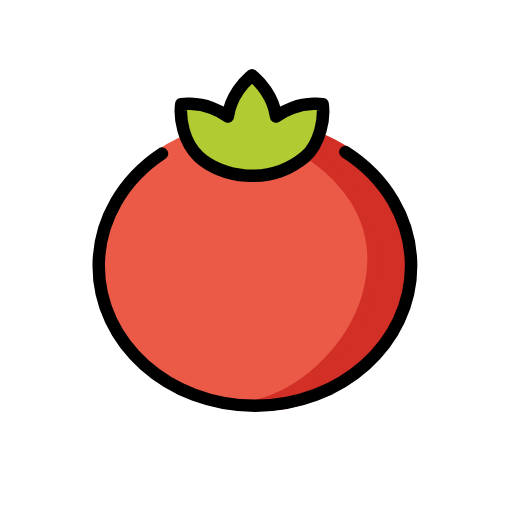
t = 0.00 s
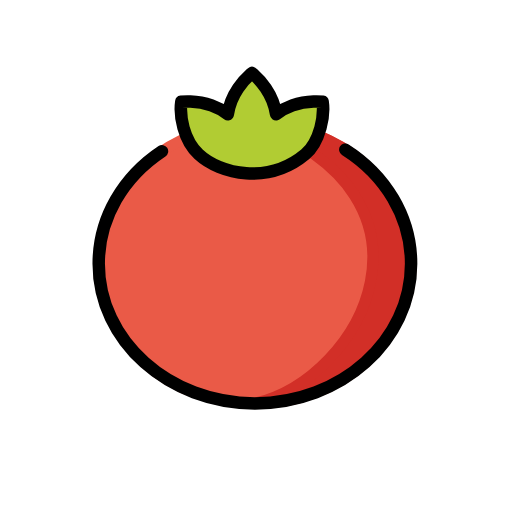
t = 0.48 s
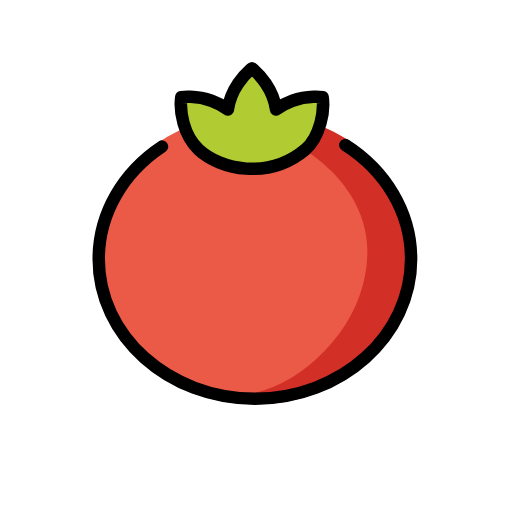
t = 1.43 s
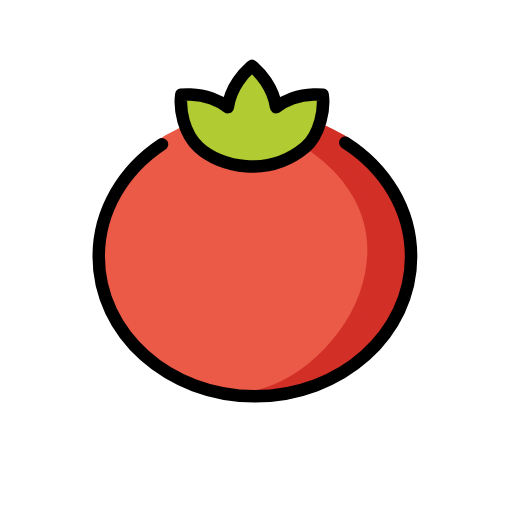
t = 1.90 s
t = 2.38 s: frame unchanged from t = 1.43 s, image omitted
t = 3.33 s: frame unchanged from t = 0.48 s, image omitted

The animated SVG that drew these frames (rendered in a browser with its animation timeline set to each time). Animation: 1 SMIL element (animateTransform=1); one cycle of 3.80 s, repeats indefinitely.

<?xml version='1.0' encoding='utf-8'?>
<svg xmlns="http://www.w3.org/2000/svg" id="emoji" viewBox="-5 -5 82 82" width="200" height="200" role="img">
  <title>OpenMoji: tomato</title><g><g id="color">
    <ellipse cx="35.8248" cy="37.5975" rx="25.0149" ry="22.3817" fill="#EA5A47" stroke="#EA5A47" stroke-linecap="round" stroke-linejoin="round" stroke-miterlimit="10" stroke-width="1.8" />
    <path fill="#D22F27" stroke="#D22F27" stroke-linejoin="round" stroke-miterlimit="10" stroke-width="1.8" d="M60.5279,37.5975 c0,12.3648-10.89,22.3817-24.703,22.3817c17.4001-4.1037,31.9603-32.9321,0-44.7634c5.0852,0,9.8164,1.3576,13.7651,3.6901 C56.3674,22.9092,60.5279,29.7846,60.5279,37.5975z" />
    <path fill="#B1CC33" stroke="none" stroke-linejoin="round" stroke-miterlimit="10" stroke-width="2" d="M46.3245,15.8489 c-0.384,1.3824-0.9937,3.0311-2.4357,4.235C38,25,30.2513,23.2876,26.8173,20.0838c-1.3604-1.2836-2.0407-2.8525-2.4246-4.235 c-0.6364-2.2821-0.3621-4.1691-0.3621-4.1691s2.2821-0.3291,4.8384,0.5815c0.8668,0.3072,1.7664,0.757,2.6222,1.4044 c0.4827-3.3682,2.7319-5.6174,3.5547-6.3415l0.3072-0.2523l0.3072,0.2523c0.8229,0.7242,3.0721,2.9733,3.5548,6.3415 c0.8557-0.6473,1.7554-1.0971,2.6221-1.4044c2.5564-0.9106,4.8384-0.5815,4.8384-0.5815S46.9609,13.5668,46.3245,15.8489z" />
  </g>
  <g id="hair" />
  <g id="skin" />
  <g id="skin-shadow" />
  <g id="line">
    <path fill="none" stroke="#000000" stroke-linecap="round" stroke-linejoin="round" stroke-miterlimit="10" stroke-width="2" d="M50.3073,19.3462c6.3743,4.0565,10.5324,10.7195,10.5324,18.2513c0,12.3611-11.1995,22.3817-25.0149,22.3817 S10.81,49.9586,10.81,37.5975c0-7.3745,3.9861-13.9159,10.1357-17.9936" />
    <path fill="none" stroke="#000000" stroke-linejoin="round" stroke-miterlimit="10" stroke-width="2" d="M46.3245,15.8489 c-0.384,1.3824-0.9937,3.0311-2.4357,4.235C38,25,30.2513,23.2876,26.8173,20.0838c-1.3604-1.2836-2.0407-2.8525-2.4246-4.235 c-0.6364-2.2821-0.3621-4.1691-0.3621-4.1691s2.2821-0.3291,4.8384,0.5815c0.8668,0.3072,1.7664,0.757,2.6222,1.4044 c0.4827-3.3682,2.7319-5.6174,3.5547-6.3415l0.3072-0.2523l0.3072,0.2523c0.8229,0.7242,3.0721,2.9733,3.5548,6.3415 c0.8557-0.6473,1.7554-1.0971,2.6221-1.4044c2.5564-0.9106,4.8384-0.5815,4.8384-0.5815S46.9609,13.5668,46.3245,15.8489z" />
  </g>
<animateTransform attributeName="transform" type="translate" values="0 0;0 -1.5;0 0" dur="3.8s" repeatCount="indefinite" /></g></svg>
